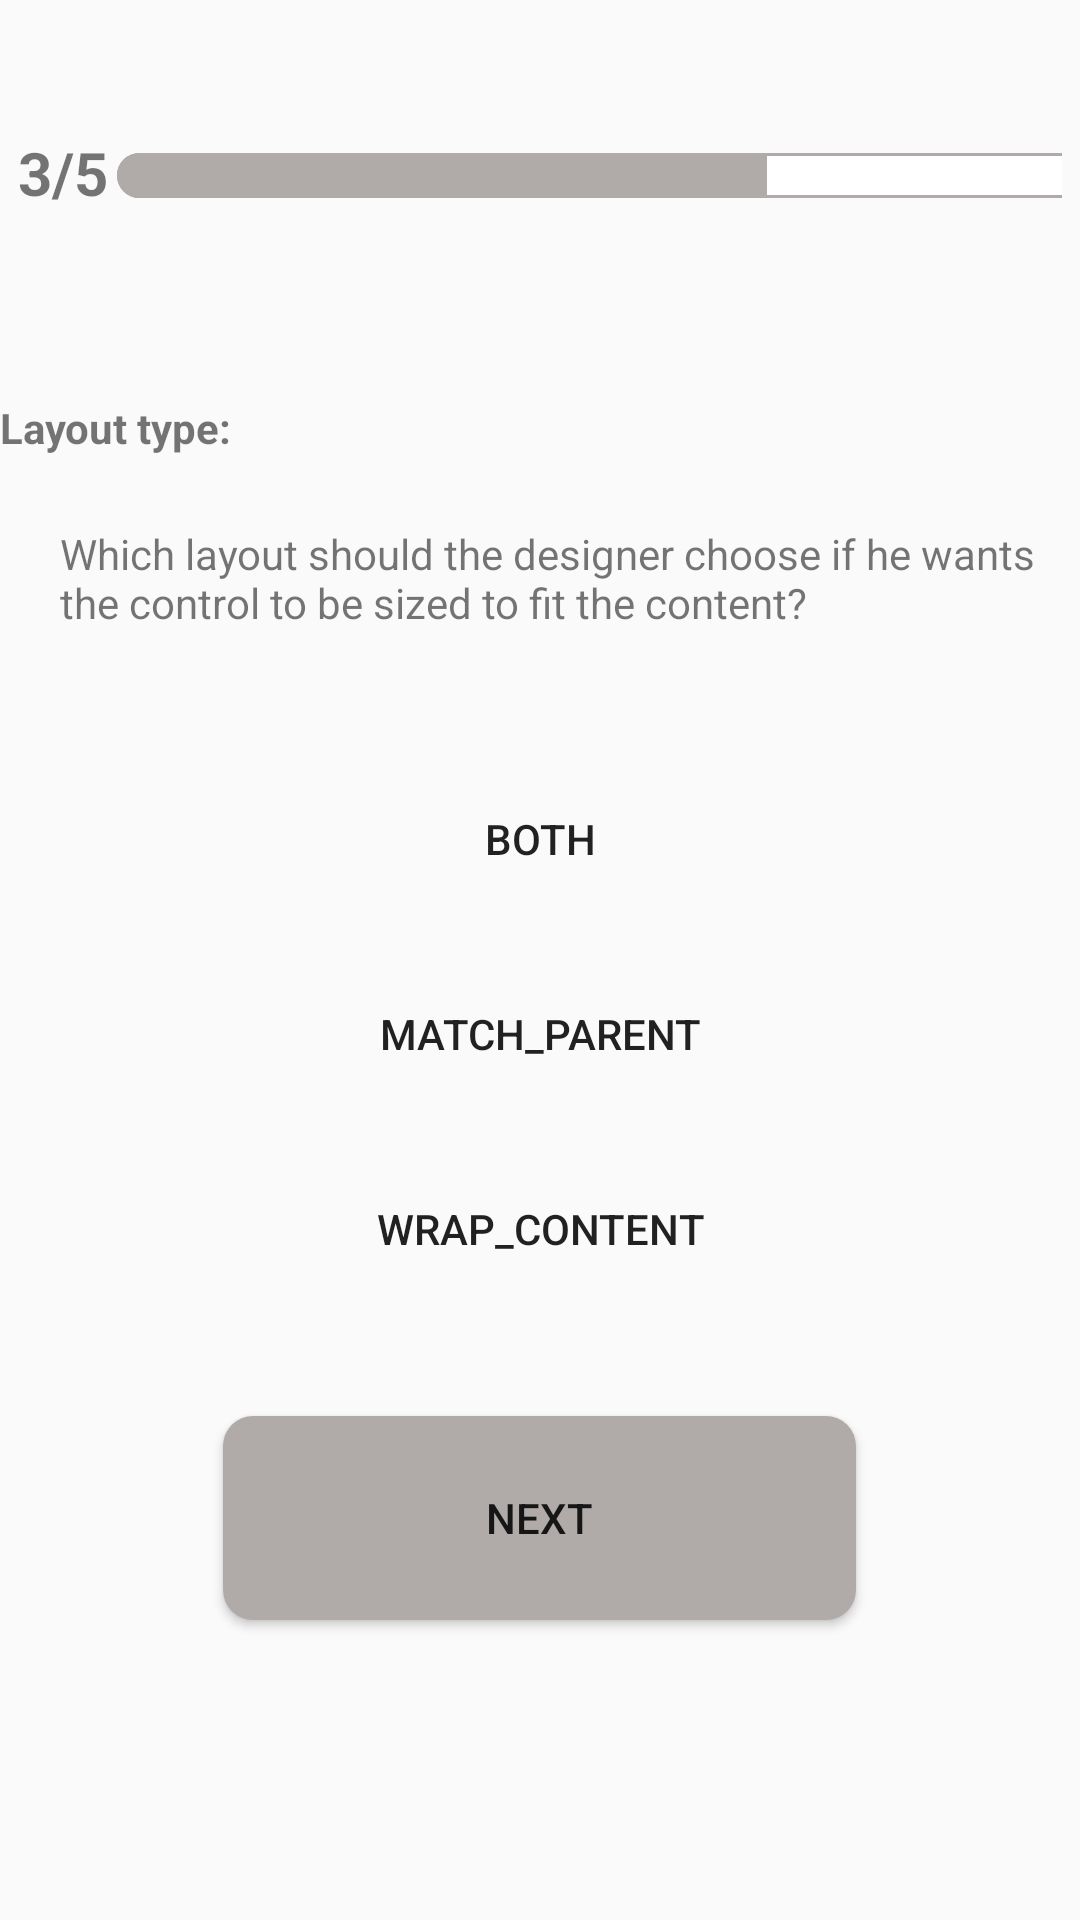

Android layout source for this screen:
<!-- AndroidManifest.xml: application theme Theme.Task31 -->
<!-- res/layout/activity_main4.xml -->
<?xml version="1.0" encoding="utf-8"?>
<LinearLayout xmlns:android="http://schemas.android.com/apk/res/android"
    android:layout_width="match_parent"
    android:layout_height="match_parent"
    android:layout_marginBottom="20dp"
    android:orientation="vertical">

    <LinearLayout
        android:id="@+id/layout_work1"
        android:layout_width="match_parent"
        android:layout_height="wrap_content"
        android:layout_marginTop="44dp"
        android:orientation="horizontal"
        android:paddingLeft="6dp"
        android:paddingRight="6dp">

        <TextView
            android:id="@+id/tip"
            android:layout_width="wrap_content"
            android:layout_height="29dp"

            android:text="3/5"
            android:textSize="20sp"
            android:textStyle="bold" />

        <ProgressBar
            android:id="@+id/progressBar"
            style="@android:style/Widget.ProgressBar.Horizontal"
            android:layout_width="367dp"
            android:layout_height="21dp"
            android:layout_marginTop="4dp"
            android:max="100"
            android:padding="3dp"
            android:progress="60"
            android:progressDrawable="@drawable/layer_list_progress_drawable" />
    </LinearLayout>

    <TextView
        android:id="@+id/textView3"
        android:layout_width="172dp"
        android:layout_height="24dp"
        android:layout_marginTop="60dp"
        android:layout_marginBottom="20dp"
        android:text="Layout type:"
        android:textStyle="bold" />

    <TextView
        android:id="@+id/textView2"
        android:layout_width="match_parent"
        android:layout_height="80dp"
        android:layout_marginLeft="20dp"
        android:includeFontPadding="false"
        android:text="Which layout should the designer choose if he wants the control to be sized to fit the content?" />

    <Button
        android:id="@+id/button"
        android:layout_width="190dp"
        android:layout_height="45dp"
        android:background="@drawable/button_background2"
        android:layout_gravity="center_horizontal"
        android:layout_marginBottom="20dp"
        android:text="Both" />

    <Button
        android:id="@+id/button2"
        android:layout_width="190dp"
        android:layout_height="45dp"
        android:background="@drawable/button_background2"
        android:layout_gravity="center_horizontal"
        android:layout_marginBottom="20dp"
        android:text="match_parent" />

    <Button
        android:id="@+id/button3"
        android:layout_width="190dp"
        android:layout_height="45dp"
        android:background="@drawable/button_background2"
        android:layout_gravity="center_horizontal"
        android:text="wrap_content" />

    <Button
        android:id="@+id/button4"
        android:layout_width="211dp"
        android:layout_height="68dp"
        android:layout_gravity="center_horizontal"
        android:layout_marginTop="40dp"
        android:background="@drawable/button_background"
        android:text="Next" />

</LinearLayout>
<!-- resources referenced by this layout -->
<resources>
  <!-- drawable button_background (drawable) -->
  <?xml version="1.0" encoding="utf-8"?>
  <shape xmlns:android="http://schemas.android.com/apk/res/android">
  
      <corners android:radius="10dp" />
  
      <solid android:color="#B0AAA8" />
  
  </shape>
  <!-- drawable layer_list_progress_drawable (drawable) -->
  <?xml version="1.0" encoding="utf-8"?>
  <layer-list xmlns:android="http://schemas.android.com/apk/res/android">
  
      <item
          android:id="@android:id/background"
          android:drawable="@drawable/shape_progressbar_progress" />
  
      <item android:id="@android:id/progress">
          <clip android:drawable="@drawable/progress_background" />
      </item>
  </layer-list>
  <style name="Theme.Task31" parent="Theme.AppCompat.DayNight.DarkActionBar">
          
          <item name="colorPrimary">@color/purple_500</item>
          <item name="colorPrimaryVariant">@color/purple_700</item>
          <item name="colorOnPrimary">@color/white</item>
          
          <item name="colorSecondary">@color/teal_200</item>
          <item name="colorSecondaryVariant">@color/teal_700</item>
          <item name="colorOnSecondary">@color/black</item>
          
          <item name="android:statusBarColor" tools:targetApi="l">?attr/colorPrimaryVariant</item>
          
      </style>
  <!-- drawable shape_progressbar_progress (drawable) -->
  <?xml version="1.0" encoding="utf-8"?>
  <shape xmlns:android="http://schemas.android.com/apk/res/android">
  
      <corners android:radius="30dp" />
     <stroke android:color="#B0AAA8" android:width="1dp"/>
      <solid android:color="#ffffff" />
  
  </shape>
  <!-- drawable progress_background (drawable) -->
  <?xml version="1.0" encoding="utf-8"?>
  <shape xmlns:android="http://schemas.android.com/apk/res/android">
  
      <corners android:radius="30dp" />
    <padding android:bottom="5dp" />
  
      <padding android:right="5dp" />
      <padding android:top="5dp" />
      <padding android:left="5dp" />
    <stroke android:color="#B0AAA8" android:width="1dp"/>
      <solid android:color="#B0AAA8" />
  
  </shape>
  <!-- not gathered from this repository: default colours our renderer supplied (Android Studio template values) -->
  <color name="purple_500">#FF6200EE</color>
  <color name="purple_700">#FF3700B3</color>
  <color name="teal_200">#FF03DAC5</color>
  <color name="teal_700">#FF018786</color>
  <color name="black">#FF000000</color>
  <color name="white">#FFFFFFFF</color>
</resources>
